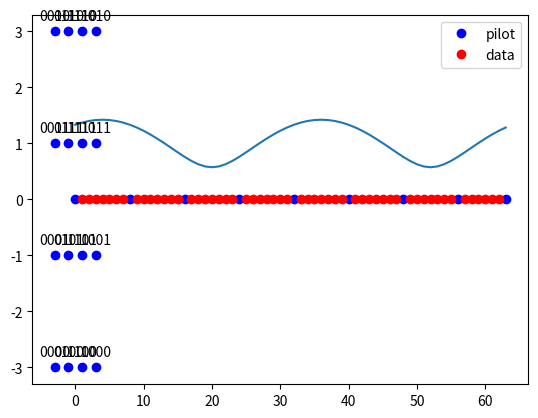
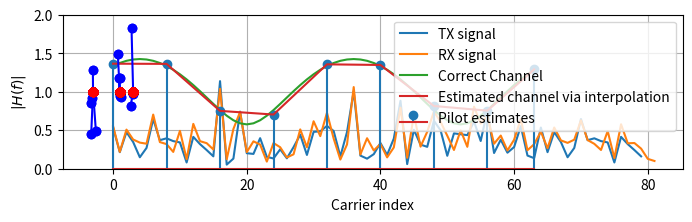

Generate these figures, in order, with matplotlib:
"""
The following code is from this source:
https://dspillustrations.com/pages/posts/misc/python-ofdm-example.html
"""

import numpy as np
import matplotlib.pyplot as plt
import scipy

K = 64 # number of OFDM subcarriers

CP = K//4  # length of the cyclic prefix: 25% of the block

P = 8 # number of pilot carriers per OFDM block
pilotValue = 3+3j # The known value each pilot transmits

allCarriers = np.arange(K)  # indices of all subcarriers ([0, 1, ... K-1])

pilotCarriers = allCarriers[::K//P] # Pilots is every (K/P)th carrier.

# For convenience of channel estimation, let's make the last carriers also be a pilot
pilotCarriers = np.hstack([pilotCarriers, np.array([allCarriers[-1]])])
P = P+1

# data carriers are all remaining carriers
dataCarriers = np.delete(allCarriers, pilotCarriers)

print ("allCarriers:   %s" % allCarriers)
print ("pilotCarriers: %s" % pilotCarriers)
print ("dataCarriers:  %s" % dataCarriers)
plt.plot(pilotCarriers, np.zeros_like(pilotCarriers), 'bo', label='pilot')
plt.plot(dataCarriers, np.zeros_like(dataCarriers), 'ro', label='data')
plt.legend()
plt.show()

mu = 4 # bits per symbol (i.e. 16QAM)
payloadBits_per_OFDM = len(dataCarriers)*mu  # number of payload bits per OFDM symbol

mapping_table = {
    (0,0,0,0) : -3-3j,
    (0,0,0,1) : -3-1j,
    (0,0,1,0) : -3+3j,
    (0,0,1,1) : -3+1j,
    (0,1,0,0) : -1-3j,
    (0,1,0,1) : -1-1j,
    (0,1,1,0) : -1+3j,
    (0,1,1,1) : -1+1j,
    (1,0,0,0) :  3-3j,
    (1,0,0,1) :  3-1j,
    (1,0,1,0) :  3+3j,
    (1,0,1,1) :  3+1j,
    (1,1,0,0) :  1-3j,
    (1,1,0,1) :  1-1j,
    (1,1,1,0) :  1+3j,
    (1,1,1,1) :  1+1j
}
for b3 in [0, 1]:
    for b2 in [0, 1]:
        for b1 in [0, 1]:
            for b0 in [0, 1]:
                B = (b3, b2, b1, b0)
                Q = mapping_table[B]
                plt.plot(Q.real, Q.imag, 'bo')
                plt.text(Q.real, Q.imag+0.2, "".join(str(x) for x in B), ha='center')


demapping_table = {v : k for k, v in mapping_table.items()}

channelResponse = np.array([1, 0, 0.3+0.3j])  # the impulse response of the wireless channel
H_exact = np.fft.fft(channelResponse, K)
plt.plot(allCarriers, abs(H_exact))

SNRdb = 25  # signal to noise-ratio in dB at the receiver 

bits = np.random.binomial(n=1, p=0.5, size=(payloadBits_per_OFDM, ))
print ("Bits count: ", len(bits))
print ("First 20 bits: ", bits[:20])
print ("Mean of bits (should be around 0.5): ", np.mean(bits))

def SP(bits):
    return bits.reshape((len(dataCarriers), mu))
bits_SP = SP(bits)
print ("First 5 bit groups")
print (bits_SP[:5,:])

def Mapping(bits):
    return np.array([mapping_table[tuple(b)] for b in bits])
QAM = Mapping(bits_SP)
print ("First 5 QAM symbols and bits:")
print (bits_SP[:5,:])
print (QAM[:5])

def OFDM_symbol(QAM_payload):
    symbol = np.zeros(K, dtype=complex) # the overall K subcarriers
    symbol[pilotCarriers] = pilotValue  # allocate the pilot subcarriers 
    symbol[dataCarriers] = QAM_payload  # allocate the pilot subcarriers
    return symbol
OFDM_data = OFDM_symbol(QAM)
print ("Number of OFDM carriers in frequency domain: ", len(OFDM_data))

def IDFT(OFDM_data):
    return np.fft.ifft(OFDM_data)
OFDM_time = IDFT(OFDM_data)
print ("Number of OFDM samples in time-domain before CP: ", len(OFDM_time))

def addCP(OFDM_time):
    cp = OFDM_time[-CP:]               # take the last CP samples ...
    return np.hstack([cp, OFDM_time])  # ... and add them to the beginning
OFDM_withCP = addCP(OFDM_time)
print ("Number of OFDM samples in time domain with CP: ", len(OFDM_withCP))

def channel(signal):
    convolved = np.convolve(signal, channelResponse)
    signal_power = np.mean(abs(convolved**2))
    sigma2 = signal_power * 10**(-SNRdb/10)  # calculate noise power based on signal power and SNR
    
    print ("RX Signal power: %.4f. Noise power: %.4f" % (signal_power, sigma2))
    
    # Generate complex noise with given variance
    noise = np.sqrt(sigma2/2) * (np.random.randn(*convolved.shape)+1j*np.random.randn(*convolved.shape))
    return convolved + noise
OFDM_TX = OFDM_withCP
OFDM_RX = channel(OFDM_TX)
plt.figure(figsize=(8,2))
plt.plot(abs(OFDM_TX), label='TX signal')
plt.plot(abs(OFDM_RX), label='RX signal')
plt.legend(fontsize=10)
plt.xlabel('Time'); plt.ylabel('$|x(t)|$');
plt.grid(True);

def removeCP(signal):
    return signal[CP:(CP+K)]
OFDM_RX_noCP = removeCP(OFDM_RX)

def DFT(OFDM_RX):
    return np.fft.fft(OFDM_RX)
OFDM_demod = DFT(OFDM_RX_noCP)

def channelEstimate(OFDM_demod):
    pilots = OFDM_demod[pilotCarriers]  # extract the pilot values from the RX signal
    Hest_at_pilots = pilots / pilotValue # divide by the transmitted pilot values
    
    # Perform interpolation between the pilot carriers to get an estimate
    # of the channel in the data carriers. Here, we interpolate absolute value and phase 
    # separately
    Hest_abs = scipy.interpolate.interp1d(pilotCarriers, abs(Hest_at_pilots), kind='linear')(allCarriers)
    Hest_phase = scipy.interpolate.interp1d(pilotCarriers, np.angle(Hest_at_pilots), kind='linear')(allCarriers)
    Hest = Hest_abs * np.exp(1j*Hest_phase)
    
    plt.plot(allCarriers, abs(H_exact), label='Correct Channel')
    plt.stem(pilotCarriers, abs(Hest_at_pilots), label='Pilot estimates')
    plt.plot(allCarriers, abs(Hest), label='Estimated channel via interpolation')
    plt.grid(True); plt.xlabel('Carrier index'); plt.ylabel('$|H(f)|$'); plt.legend(fontsize=10)
    plt.ylim(0,2)
    
    return Hest
Hest = channelEstimate(OFDM_demod)

def equalize(OFDM_demod, Hest):
    return OFDM_demod / Hest
equalized_Hest = equalize(OFDM_demod, Hest)

def get_payload(equalized):
    return equalized[dataCarriers]
QAM_est = get_payload(equalized_Hest)
plt.plot(QAM_est.real, QAM_est.imag, 'bo');

def Demapping(QAM):
    # array of possible constellation points
    constellation = np.array([x for x in demapping_table.keys()])
    
    # calculate distance of each RX point to each possible point
    dists = abs(QAM.reshape((-1,1)) - constellation.reshape((1,-1)))
    
    # for each element in QAM, choose the index in constellation 
    # that belongs to the nearest constellation point
    const_index = dists.argmin(axis=1)
    
    # get back the real constellation point
    hardDecision = constellation[const_index]
    
    # transform the constellation point into the bit groups
    return np.vstack([demapping_table[C] for C in hardDecision]), hardDecision
plt.show()

PS_est, hardDecision = Demapping(QAM_est)
for qam, hard in zip(QAM_est, hardDecision):
    plt.plot([qam.real, hard.real], [qam.imag, hard.imag], 'b-o');
    plt.plot(hardDecision.real, hardDecision.imag, 'ro')

def PS(bits):
    return bits.reshape((-1,))
bits_est = PS(PS_est)

print ("Obtained Bit error rate: ", np.sum(abs(bits-bits_est))/len(bits))

plt.show()